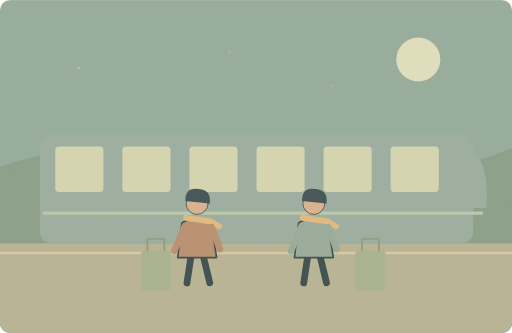
t = 0.00 s
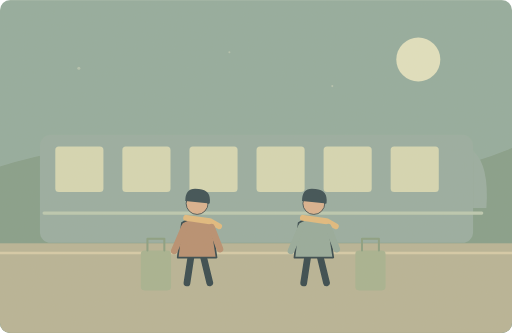
t = 1.25 s
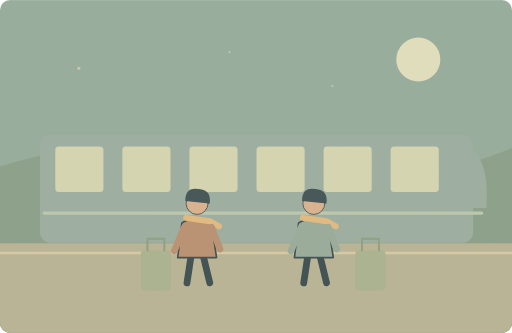
t = 3.75 s
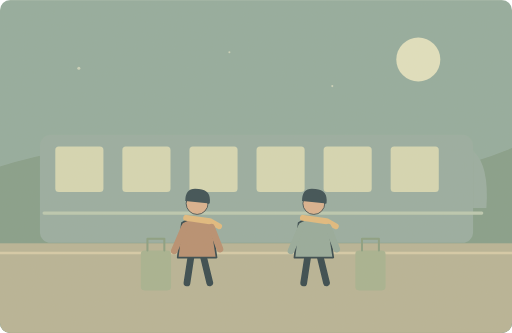
t = 5.00 s
t = 6.25 s: frame unchanged from t = 3.75 s, image omitted
t = 8.75 s: frame unchanged from t = 1.25 s, image omitted

The animated SVG that drew these frames (rendered in a browser with its animation timeline set to each time). Animation: 1 SMIL element (animate=1); one cycle of 10.00 s, repeats indefinitely.

<svg xmlns="http://www.w3.org/2000/svg" width="1000" height="650" viewBox="0 0 1000 650" role="img" aria-labelledby="title desc"><title id="title">单词小故事</title><desc id="desc">We caught the last train home after dinner.</desc><metadata>{"wordId": "train", "dailyExample": "We caught the last train home after dinner.", "source": "https://github.com/go1app/word-atlas/blob/main/public/atlas/entries/4.json", "attribution": "Word Atlas contributors — CC BY 4.0", "license": "https://creativecommons.org/licenses/by/4.0/", "changes": "New original vector animation interpreting the daily example.", "durationSeconds": 10}</metadata><defs><clipPath id="frame"><rect width="1000" height="650" rx="20"/></clipPath><filter id="paper"><feTurbulence type="fractalNoise" baseFrequency=".74" numOctaves="3" stitchTiles="stitch"/><feColorMatrix type="saturate" values="0"/><feComponentTransfer><feFuncA type="linear" slope=".065"/></feComponentTransfer><feBlend in="SourceGraphic" mode="soft-light"/></filter><filter id="glow" x="-100%" y="-100%" width="300%" height="300%"><feGaussianBlur stdDeviation="8"/></filter></defs><g clip-path="url(#frame)"><rect x="0" y="0" width="1000" height="650" rx="0" fill="#8fa99c" /><circle cx="817" cy="116" r="43" fill="#e0e1bf" /><path d="M0 325Q250 246 504 317T1000 289V650H0Z" fill="#809b87" stroke="none" stroke-width="2" stroke-linecap="round" stroke-linejoin="round" /><rect x="78" y="263" width="846" height="211" rx="21" fill="#94aba0" /><path d="M924 294Q956 322 950 406H924Z" fill="#94aba0" stroke="none" stroke-width="2" stroke-linecap="round" stroke-linejoin="round" /><rect x="108" y="286" width="94" height="89" rx="7" fill="#d4d7b3" /><rect x="239" y="286" width="94" height="89" rx="7" fill="#d4d7b3" /><rect x="370" y="286" width="94" height="89" rx="7" fill="#d4d7b3" /><rect x="501" y="286" width="94" height="89" rx="7" fill="#d4d7b3" /><rect x="632" y="286" width="94" height="89" rx="7" fill="#d4d7b3" /><rect x="763" y="286" width="94" height="89" rx="7" fill="#d4d7b3" /><path d="M86 416H941" fill="none" stroke="#b9c8b0" stroke-width="6" stroke-linecap="round" stroke-linejoin="round" /><rect x="0" y="475" width="1000" height="175" rx="0" fill="#b5b294" /><path d="M0 494H1000" fill="none" stroke="#d4caa7" stroke-width="5" stroke-linecap="round" stroke-linejoin="round" /><g transform="translate(385 450) scale(1.65)" stroke="#2c4148" stroke-linecap="round" stroke-linejoin="round"><path d="M-7 29L-12 62M7 29L15 62" fill="none" stroke="#2c4148" stroke-width="8" stroke-linecap="round" stroke-linejoin="round" /><path d="M-18 -9Q0 -20 17 -8L23 32H-23Z" fill="#b58b6d" stroke="#2c4148" stroke-width="2" stroke-linecap="round" stroke-linejoin="round" /><circle cx="0" cy="-32" r="13" fill="#d9af8c" /><path d="M-14 -35Q-14 -52 2 -49Q17 -48 15 -32Z" fill="#32474e" stroke="none" stroke-width="2" stroke-linecap="round" stroke-linejoin="round" /><path d="M-13 -15L15 -11 26 -5" fill="none" stroke="#e1b97b" stroke-width="7" stroke-linecap="round" stroke-linejoin="round" /><path d="M-15 -4L-27 24M17 -4L27 22" fill="none" stroke="#b58b6d" stroke-width="8" stroke-linecap="round" stroke-linejoin="round" /></g><g transform="translate(613 450) scale(1.65)" stroke="#2c4148" stroke-linecap="round" stroke-linejoin="round"><path d="M-7 29L-12 62M7 29L15 62" fill="none" stroke="#2c4148" stroke-width="8" stroke-linecap="round" stroke-linejoin="round" /><path d="M-18 -9Q0 -20 17 -8L23 32H-23Z" fill="#92a89a" stroke="#2c4148" stroke-width="2" stroke-linecap="round" stroke-linejoin="round" /><circle cx="0" cy="-32" r="13" fill="#d9af8c" /><path d="M-14 -35Q-14 -52 2 -49Q17 -48 15 -32Z" fill="#32474e" stroke="none" stroke-width="2" stroke-linecap="round" stroke-linejoin="round" /><path d="M-13 -15L15 -11 26 -5" fill="none" stroke="#e1b97b" stroke-width="7" stroke-linecap="round" stroke-linejoin="round" /><path d="M-15 -4L-27 24M17 -4L27 22" fill="none" stroke="#92a89a" stroke-width="8" stroke-linecap="round" stroke-linejoin="round" /></g><rect x="275" y="489" width="59" height="78" rx="7" fill="#a3b08f" /><rect x="694" y="489" width="59" height="78" rx="7" fill="#a3b08f" /><path d="M288 489V466H321V489M707 489V466H740V489" fill="none" stroke="#859b7e" stroke-width="4" stroke-linecap="round" stroke-linejoin="round" /><g><animate attributeName="opacity" values=".3;.7;.3" keyTimes="0;.5;1" dur="10s" repeatCount="indefinite"/><circle cx="154" cy="133" r="3" fill="#e0e2c7" /><circle cx="448" cy="102" r="2" fill="#e0e2c7" /><circle cx="649" cy="168" r="2" fill="#e0e2c7" /></g><rect width="1000" height="650" fill="#ddc8a0" opacity=".14" filter="url(#paper)" pointer-events="none"/></g></svg>
